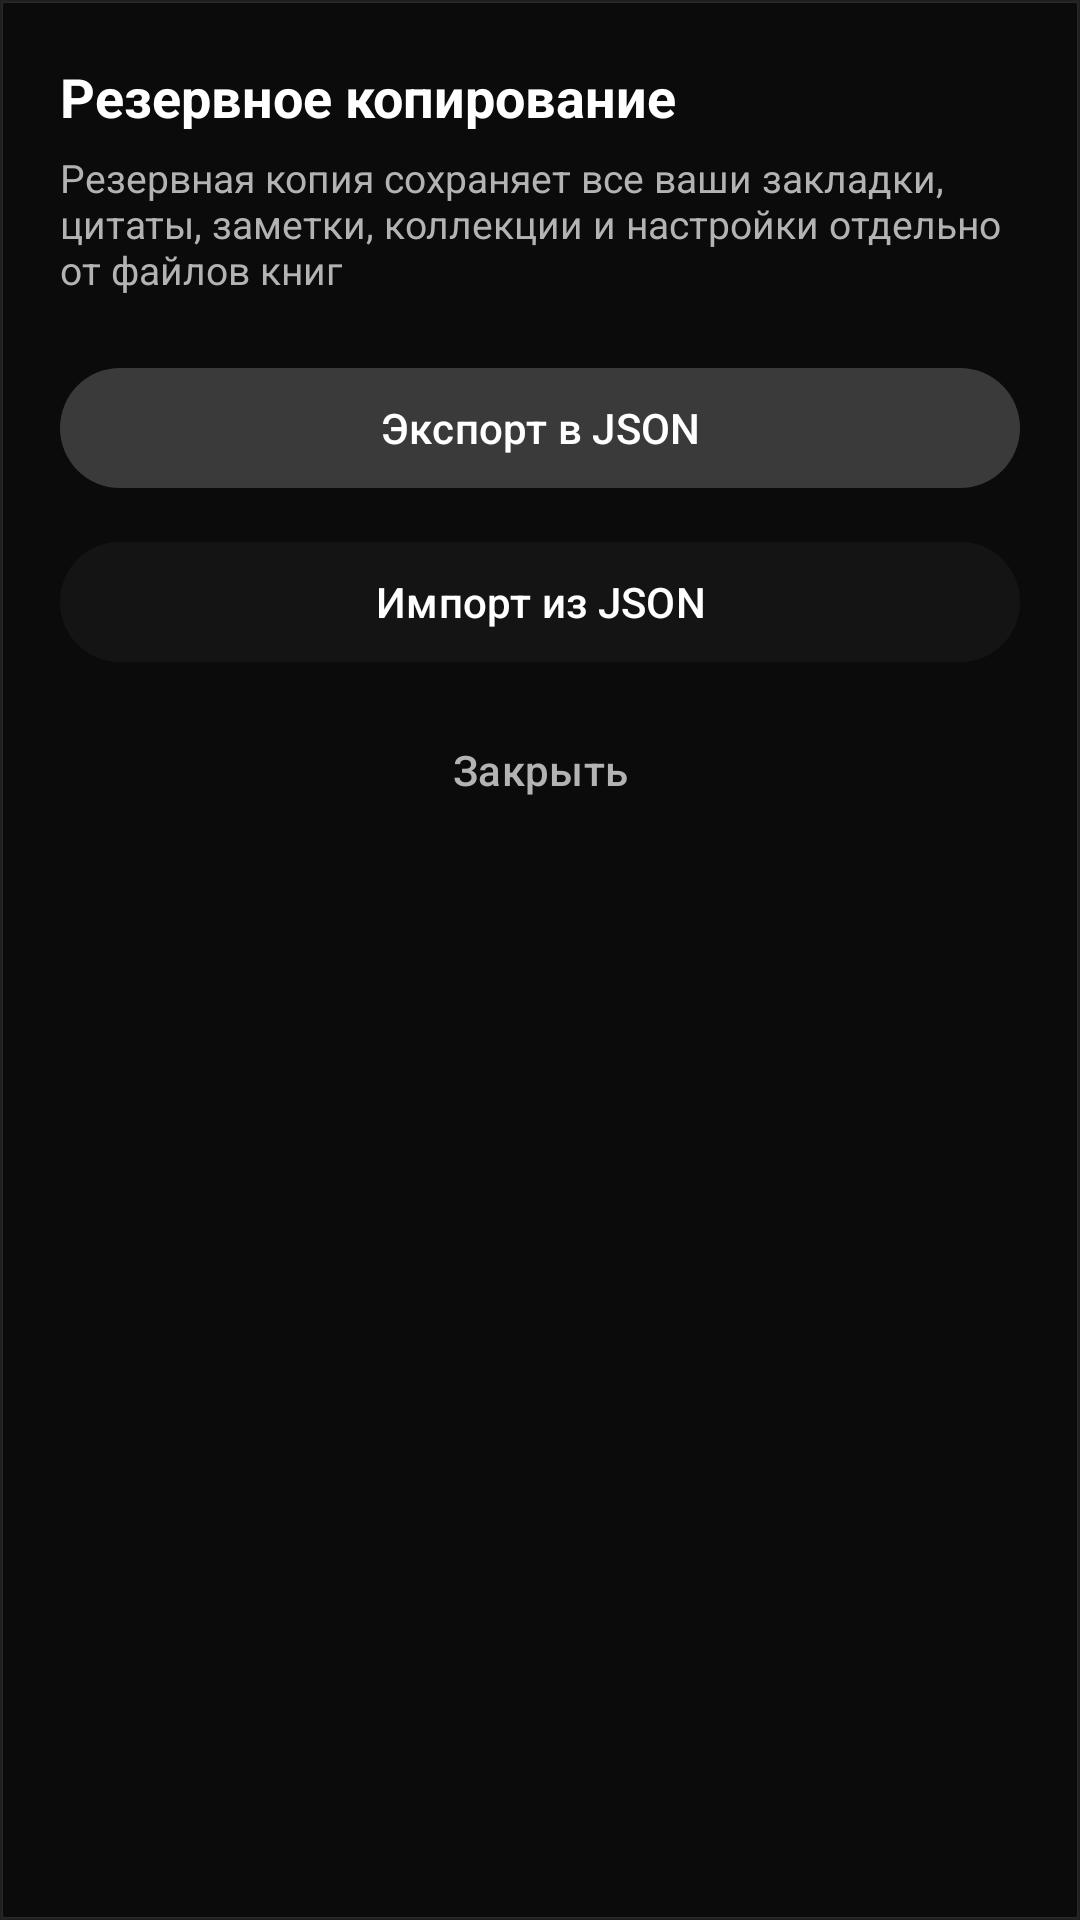

Write the Android layout XML for this screen, with the resource values it uses.
<!-- AndroidManifest.xml: application theme Theme.BookR -->
<!-- res/layout/dialog_backup_restore.xml -->
<?xml version="1.0" encoding="utf-8"?>
<LinearLayout xmlns:android="http://schemas.android.com/apk/res/android"
    android:layout_width="match_parent"
    android:layout_height="wrap_content"
    android:background="@drawable/bg_glass_panel"
    android:orientation="vertical"
    android:padding="20dp">

    <TextView
        android:layout_width="wrap_content"
        android:layout_height="wrap_content"
        android:text="@string/backup_restore_title"
        android:textColor="@color/white"
        android:textSize="18sp"
        android:textStyle="bold" />

    <TextView
        android:layout_width="wrap_content"
        android:layout_height="wrap_content"
        android:layout_marginTop="6dp"
        android:text="Резервная копия сохраняет все ваши закладки, цитаты, заметки, коллекции и настройки отдельно от файлов книг"
        android:textColor="@color/text_secondary"
        android:textSize="13sp" />

    <com.google.android.material.button.MaterialButton
        android:id="@+id/btnExportBackup"
        android:layout_width="match_parent"
        android:layout_height="48dp"
        android:layout_marginTop="20dp"
        android:backgroundTint="@color/glass_surface_2"
        android:text="@string/btn_backup_export"
        android:textColor="@color/white" />

    <com.google.android.material.button.MaterialButton
        android:id="@+id/btnImportBackup"
        android:layout_width="match_parent"
        android:layout_height="48dp"
        android:layout_marginTop="10dp"
        android:backgroundTint="@color/glass_surface_dialog"
        android:text="@string/btn_backup_import"
        android:textColor="@color/white" />

    <com.google.android.material.button.MaterialButton
        android:id="@+id/btnCloseBackup"
        android:layout_width="match_parent"
        android:layout_height="44dp"
        android:layout_marginTop="10dp"
        android:backgroundTint="@android:color/transparent"
        android:text="@string/btn_close"
        android:textColor="@color/text_secondary" />

</LinearLayout>
<!-- resources referenced by this layout -->
<resources>
  <color name="glass_surface_2">#1AFFFFFF</color>
  <color name="glass_surface_dialog">#141414</color>
  <color name="text_secondary">#B3B3B3</color>
  <color name="white">#FFFFFF</color>
  <!-- drawable bg_glass_panel (drawable) -->
  <?xml version="1.0" encoding="utf-8"?>
  <shape xmlns:android="http://schemas.android.com/apk/res/android"
      android:shape="rectangle">
      <solid android:color="#E60D0D0D" />
      <stroke
          android:width="1dp"
          android:color="@color/glass_stroke_subtle" />
  </shape>
  <string name="backup_restore_title">Резервное копирование</string>
  <string name="btn_backup_export">Экспорт в JSON</string>
  <string name="btn_backup_import">Импорт из JSON</string>
  <string name="btn_close">Закрыть</string>
  <style name="Theme.BookR" parent="Theme.Material3.Dark.NoActionBar">
          <item name="colorPrimary">@color/white</item>
          <item name="colorPrimaryDark">@color/glass_bg_black</item>
          <item name="colorOnPrimary">@color/black</item>
          <item name="colorAccent">@color/white</item>
          <item name="android:windowBackground">@color/glass_bg_black</item>
          <item name="android:statusBarColor">@color/glass_bg_black</item>
          <item name="android:navigationBarColor">@color/glass_bg_black</item>
          <item name="android:windowLightStatusBar">false</item>
          <item name="android:textColorPrimary">@color/white</item>
          <item name="android:textColorSecondary">@color/text_secondary</item>
          <item name="materialAlertDialogTheme">@style/Theme.BookR.Dialog</item>
          <item name="bottomSheetDialogTheme">@style/Theme.BookR.BottomSheet</item>
      </style>
  <color name="glass_stroke_subtle">#1FFFFFFF</color>
  <color name="glass_bg_black">#000000</color>
  <color name="black">#000000</color>
  <style name="Theme.BookR.Dialog" parent="ThemeOverlay.Material3.MaterialAlertDialog">
          <item name="android:background">@color/glass_surface_dialog</item>
          <item name="shapeAppearanceOverlay">@style/ShapeAppearance.GlassDialog</item>
          <item name="colorPrimary">@color/white</item>
          <item name="colorOnSurface">@color/white</item>
      </style>
  <style name="Theme.BookR.BottomSheet" parent="ThemeOverlay.Material3.BottomSheetDialog">
          <item name="bottomSheetStyle">@style/ModalBottomSheetDialogStyle</item>
      </style>
  <style name="ShapeAppearance.GlassDialog" parent="">
          <item name="cornerSize">20dp</item>
      </style>
  <style name="ModalBottomSheetDialogStyle" parent="Widget.Material3.BottomSheet.Modal">
          <item name="android:background">@color/glass_bg_deep</item>
          <item name="shapeAppearanceOverlay">@style/ShapeAppearance.GlassBottomSheet</item>
      </style>
  <color name="glass_bg_deep">#0D0D0D</color>
  <style name="ShapeAppearance.GlassBottomSheet" parent="">
          <item name="cornerSizeTopLeft">24dp</item>
          <item name="cornerSizeTopRight">24dp</item>
      </style>
</resources>
